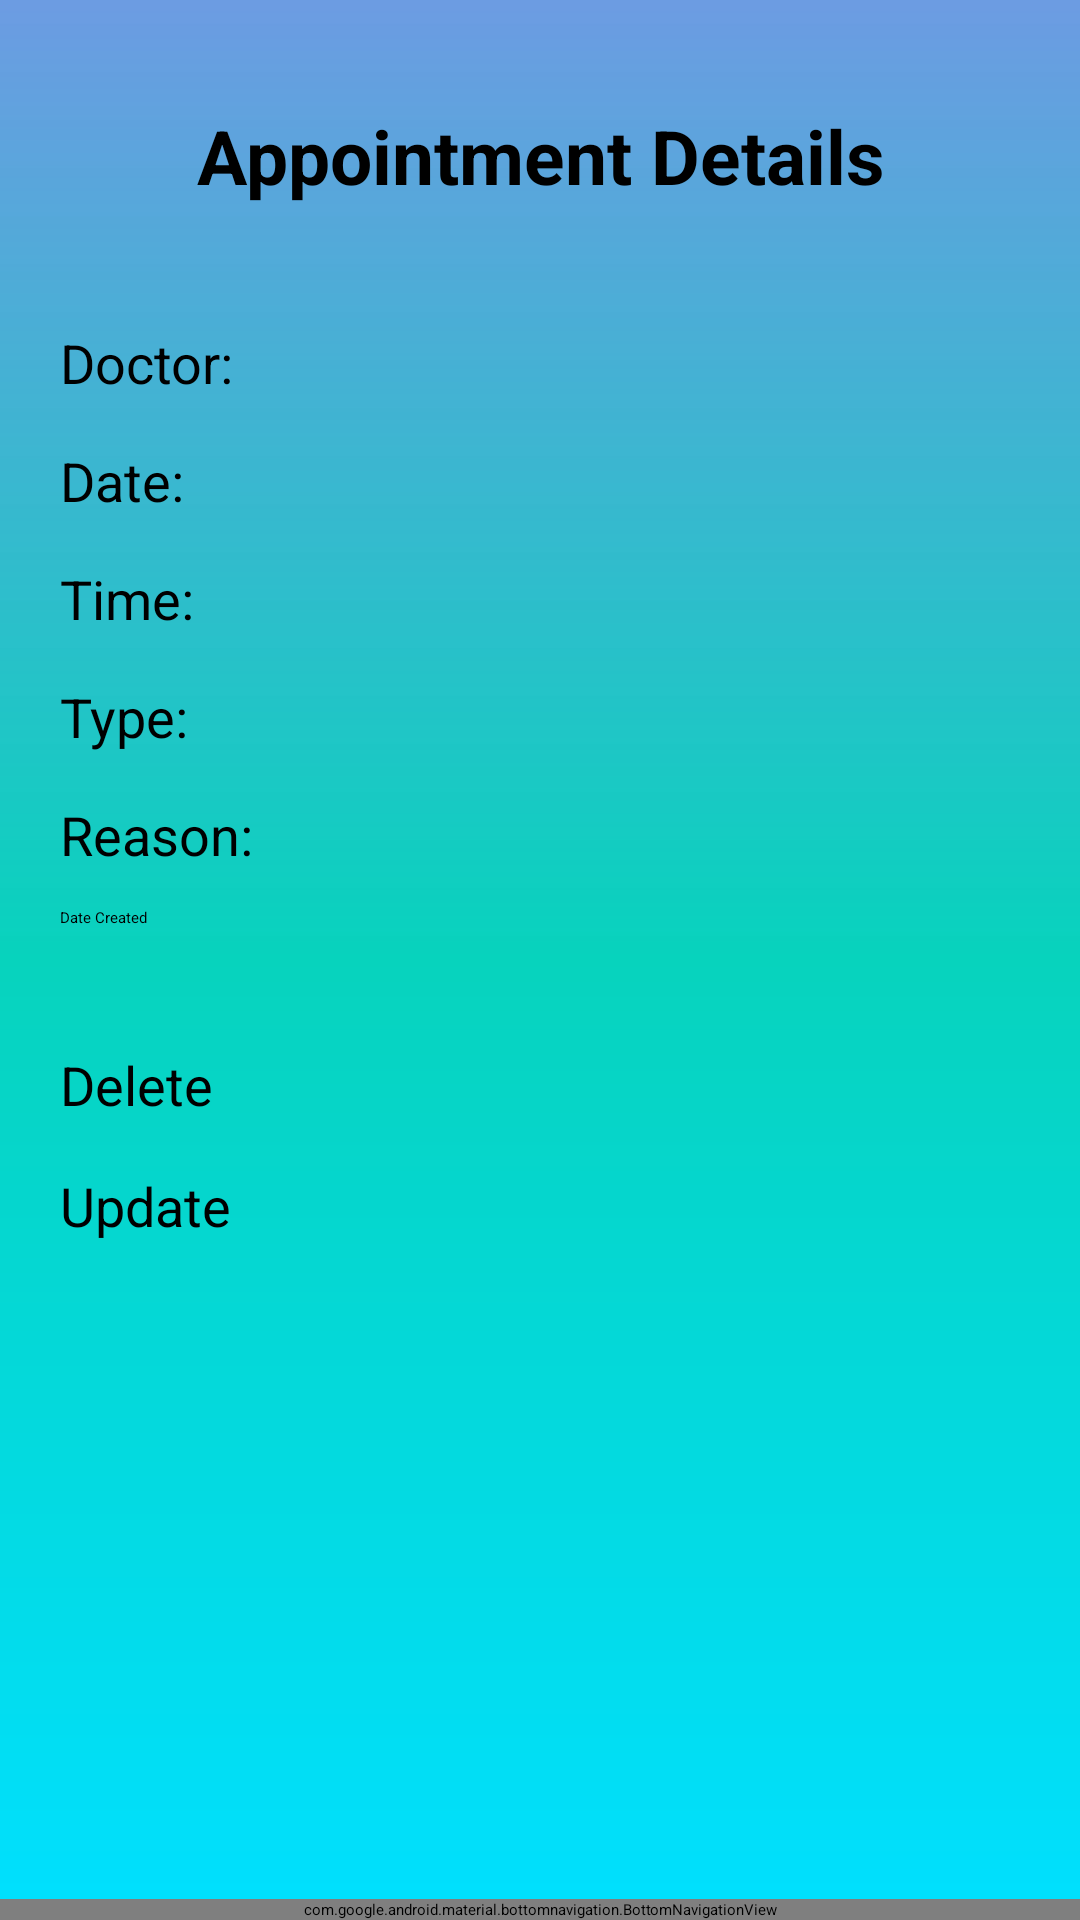

Here is an Android app screen rendered from its layout file. Give the layout XML and the strings, colors and styles it references.
<!-- AndroidManifest.xml: application theme Theme.FirstTry -->
<!-- res/layout/view_appointment.xml -->
<?xml version="1.0" encoding="utf-8"?>
<androidx.constraintlayout.widget.ConstraintLayout
    xmlns:android="http://schemas.android.com/apk/res/android"
    xmlns:app="http://schemas.android.com/apk/res-auto"
    android:layout_width="match_parent"
    android:layout_height="match_parent"
    android:background="@drawable/bg_gradient">

    
    <ScrollView
        android:id="@+id/scrollView"
        android:layout_width="0dp"
        android:layout_height="0dp"
        android:padding="20dp"
        app:layout_constraintTop_toTopOf="parent"
        app:layout_constraintBottom_toTopOf="@id/bottom_navigation"
        app:layout_constraintStart_toStartOf="parent"
        app:layout_constraintEnd_toEndOf="parent">

        <LinearLayout
            android:orientation="vertical"
            android:layout_width="match_parent"
            android:layout_height="wrap_content">

            <TextView
                android:text="Appointment Details"
                android:textAlignment="center"
                android:textSize="25sp"
                android:textColor="@android:color/black"
                android:textStyle="bold"
                android:layout_marginTop="15dp"
                android:layout_marginBottom="40dp"
                android:layout_width="match_parent"
                android:layout_height="wrap_content" />

            <TextView
                android:id="@+id/textDoctor"
                android:text="Doctor:"
                android:textSize="18sp"
                android:layout_marginBottom="15dp"
                android:layout_width="match_parent"
                android:layout_height="wrap_content" />

            <TextView
                android:id="@+id/textDate"
                android:text="Date:"
                android:textSize="18sp"
                android:layout_marginBottom="15dp"
                android:layout_width="match_parent"
                android:layout_height="wrap_content" />

            <TextView
                android:id="@+id/textTime"
                android:text="Time:"
                android:textSize="18sp"
                android:layout_marginBottom="15dp"
                android:layout_width="match_parent"
                android:layout_height="wrap_content" />

            <TextView
                android:id="@+id/textType"
                android:text="Type:"
                android:textSize="18sp"
                android:layout_marginBottom="15dp"
                android:layout_width="match_parent"
                android:layout_height="wrap_content" />

            <TextView
                android:id="@+id/textReason"
                android:text="Reason:"
                android:textSize="18sp"
                android:layout_marginBottom="12dp"
                android:layout_width="match_parent"
                android:layout_height="wrap_content" />

            <TextView
                android:id="@+id/textCreatedDate"
                android:layout_width="match_parent"
                android:layout_height="wrap_content"
                android:layout_marginBottom="40dp"
                android:text="Date Created" />

            <Button
                android:id="@+id/delete"
                android:layout_width="match_parent"
                android:layout_height="wrap_content"
                android:backgroundTint="@color/black"
                android:text="Delete"
                android:textSize="18sp" />

            <Button
                android:id="@+id/updateButton"
                android:layout_width="match_parent"
                android:layout_height="wrap_content"
                android:layout_marginTop="16dp"
                android:backgroundTint="@color/black"
                android:text="Update"
                android:textSize="18sp" />
        </LinearLayout>
    </ScrollView>

    
    <com.google.android.material.bottomnavigation.BottomNavigationView
        android:id="@+id/bottom_navigation"
        android:layout_width="0dp"
        android:layout_height="wrap_content"
        android:background="@android:color/white"
        app:itemIconSize="30dp"
        app:labelVisibilityMode="labeled"
        app:layout_constraintBottom_toBottomOf="parent"
        app:layout_constraintStart_toStartOf="parent"
        app:layout_constraintEnd_toEndOf="parent"
        app:menu="@menu/menu" />
</androidx.constraintlayout.widget.ConstraintLayout>
<!-- resources referenced by this layout -->
<resources>
  <!-- drawable bg_gradient (drawable) -->
  <?xml version="1.0" encoding="utf-8"?>
  <shape xmlns:android="http://schemas.android.com/apk/res/android"
      android:shape="rectangle">
  
      <gradient
          android:type="linear"
          android:angle="270"
          android:startColor="#EB6093E0"
          android:centerColor="#07D3BD"
          android:endColor="#00E0FF" />
  </shape>
  <!-- not gathered from this repository: default colours our renderer supplied (Android Studio template values) -->
  <color name="black">#FF000000</color>
</resources>
